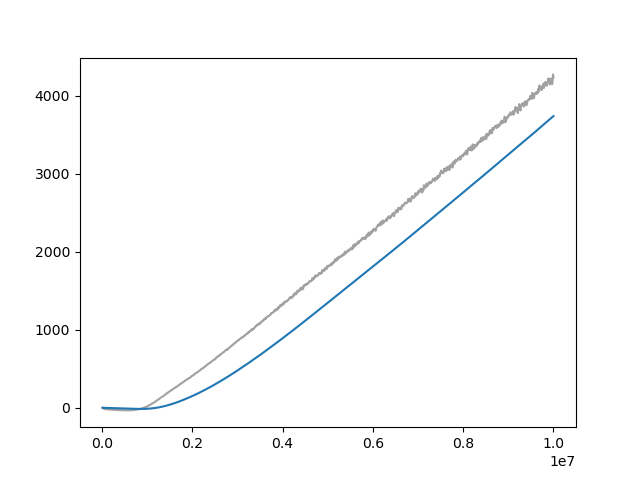

The file beside this chart, header and first rows:
Wall time, Step, Value
1713101187, 10000, -2.445
1713101223, 20000, -7.206
1713101258, 30000, -10.87
1713101291, 40000, -13.77
1713101323, 50000, -16.44
1713101356, 60000, -17.76
1713101388, 70000, -19.71
1713101423, 80000, -20.74
1713101456, 90000, -21.58
1713101487, 100000, -22.03
1713101519, 110000, -22.45
1713101553, 120000, -23.65
1713101585, 130000, -23.44
1713101621, 140000, -24.3
1713101659, 150000, -24.73
1713101695, 160000, -24.57
1713101732, 170000, -25.28
1713101768, 180000, -26.05
1713101802, 190000, -26.19
1713101837, 200000, -26.65
1713101871, 210000, -26.89
1713101906, 220000, -27.06
1713101940, 230000, -27.55
1713101974, 240000, -28.02
1713102009, 250000, -27.52
1713102043, 260000, -28.22
1713102078, 270000, -28.98
1713102113, 280000, -28.84
1713102147, 290000, -29.48
1713102181, 300000, -29.54
1713102216, 310000, -29.6
1713102250, 320000, -30.43
1713102284, 330000, -30.3
1713102319, 340000, -31.18
1713102353, 350000, -31.05
1713102388, 360000, -31.17
1713102422, 370000, -31.62
1713102456, 380000, -32.05
1713102488, 390000, -31.24
1713102522, 400000, -32.74
1713102556, 410000, -32.38
1713102590, 420000, -32.51
1713102626, 430000, -33.06
1713102661, 440000, -32.95
1713102695, 450000, -33.21
1713102729, 460000, -33.92
1713102763, 470000, -34.14
1713102797, 480000, -34.22
1713102832, 490000, -34.32
1713102866, 500000, -35.53
1713102901, 510000, -35.2
1713102935, 520000, -35.38
1713102969, 530000, -35.66
1713103004, 540000, -35.57
1713103037, 550000, -35.77
1713103072, 560000, -35.68
1713103106, 570000, -34.85
1713103140, 580000, -35.07
1713103175, 590000, -34.83
1713103210, 600000, -34.27
... 940 more rows
